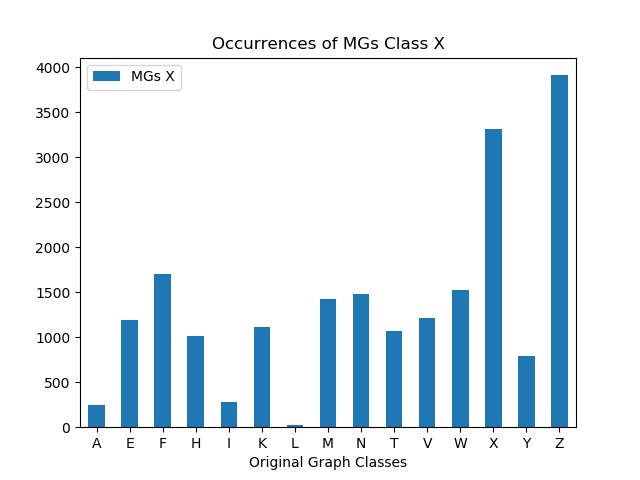

Source data for this figure (header and first rows):
, MGs X
A, 245
E, 1193
F, 1708
H, 1018
I, 277
K, 1117
L, 30
M, 1426
N, 1482
T, 1072
V, 1215
W, 1522
X, 3317
Y, 786
Z, 3912
